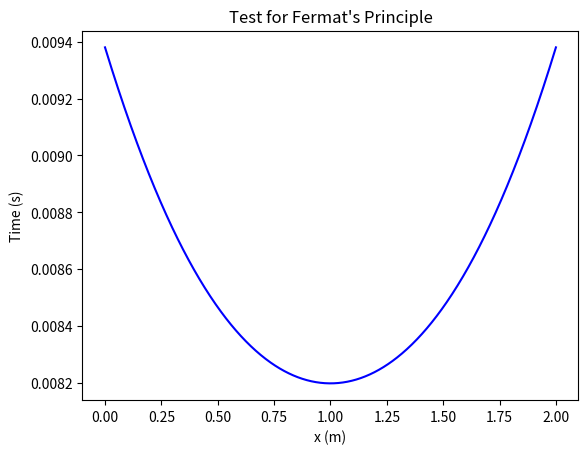

Python code for this plot:
from matplotlib import pyplot as plt
import math
import numpy as np

L = 2
x = np.linspace(0, L, 1000)
C = 345
n = 1
y = 1

def formula(x):
    return (np.sqrt((x)**2 + y**2) / (C/n)) + (np.sqrt(((L) - (x))**2 + y**2) / (C/n))

t = formula(x)


plt.plot(x, t, linestyle='-', color='b', label='Data Points')
plt.title("Test for Fermat's Principle")
plt.xlabel("x (m)")
plt.ylabel("Time (s)")
plt.show()